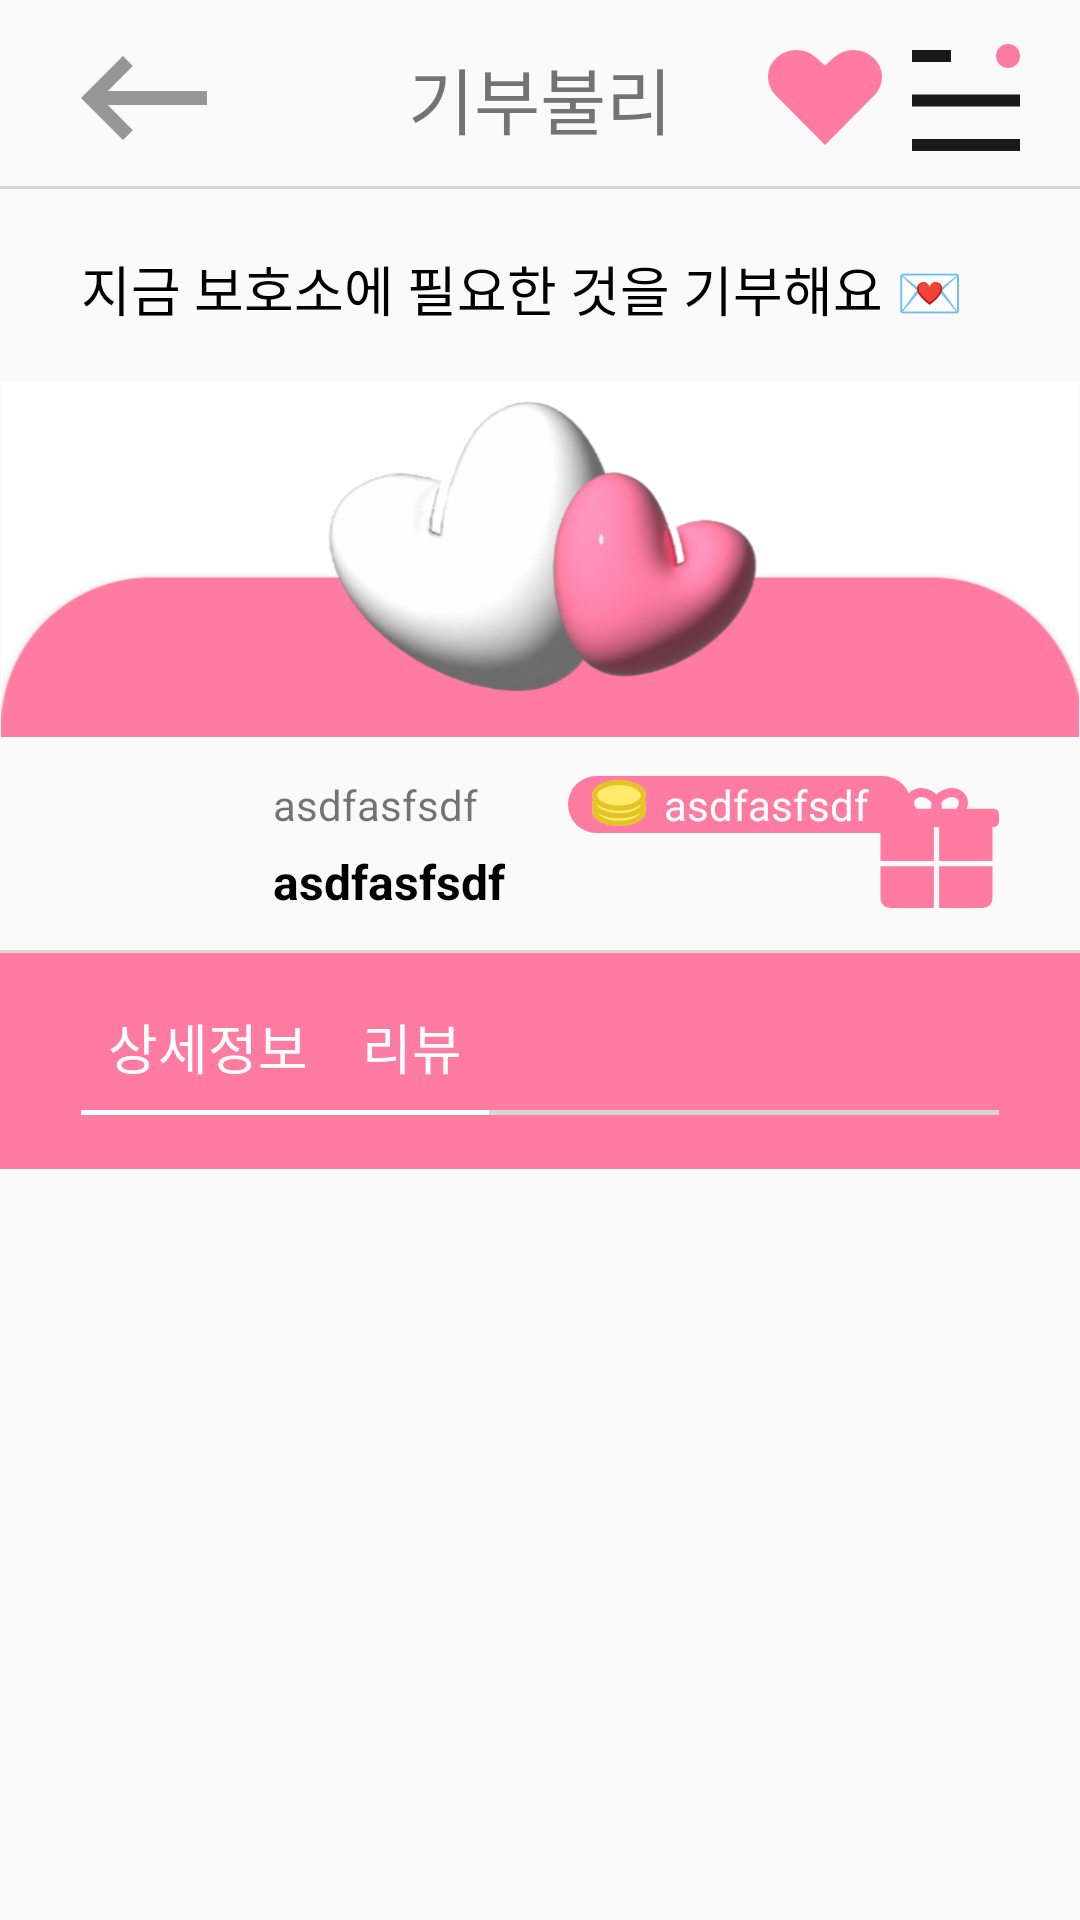

Produce the Android XML layout that renders to this screen, including the resource entries it uses.
<!-- AndroidManifest.xml: application theme Theme.Petvully -->
<!-- res/layout/activity_donation_detail.xml -->
<?xml version="1.0" encoding="utf-8"?>
<ScrollView xmlns:android="http://schemas.android.com/apk/res/android"
    xmlns:app="http://schemas.android.com/apk/res-auto"
    xmlns:tools="http://schemas.android.com/tools"
    android:layout_width="match_parent"
    tools:context=".view.donationDetail.DonationDetailActivity"
    android:layout_height="match_parent">
<LinearLayout
    android:layout_width="match_parent"
    android:layout_height="wrap_content"
    android:fitsSystemWindows="true"
    android:orientation="vertical">
    <androidx.constraintlayout.widget.ConstraintLayout
        android:layout_width="match_parent"
        android:layout_height="wrap_content">

        <ImageView
            android:id="@+id/ic_back"
            android:layout_width="wrap_content"
            android:layout_height="wrap_content"
            android:layout_marginStart="27dp"
            android:src="@drawable/ic_back"
            app:layout_constraintBottom_toBottomOf="@+id/tv_title"
            app:layout_constraintStart_toStartOf="parent"
            app:layout_constraintTop_toTopOf="@+id/tv_title" />

        <TextView
            android:id="@+id/tv_title"
            android:layout_width="wrap_content"
            android:layout_height="wrap_content"
            android:layout_marginTop="15dp"
            android:fontFamily="@font/notosanskr_medium"
            android:includeFontPadding="false"
            android:text="기부불리"
            android:textSize="24sp"
            app:layout_constraintEnd_toEndOf="parent"
            app:layout_constraintStart_toStartOf="parent"
            app:layout_constraintTop_toTopOf="parent" />

        <ImageView
            android:id="@+id/ic_heart"
            android:layout_width="wrap_content"
            android:layout_height="wrap_content"
            android:layout_marginEnd="10dp"
            android:src="@drawable/ic_heart"
            app:layout_constraintBottom_toBottomOf="@+id/tv_title"
            app:layout_constraintEnd_toStartOf="@+id/ic_menu"
            app:layout_constraintTop_toTopOf="@+id/tv_title" />

        <ImageView
            android:id="@+id/ic_menu"
            android:layout_width="wrap_content"
            android:layout_height="wrap_content"
            android:layout_marginEnd="20dp"
            android:src="@drawable/ic_menu"
            app:layout_constraintBottom_toBottomOf="@+id/tv_title"
            app:layout_constraintEnd_toEndOf="parent"
            app:layout_constraintTop_toTopOf="@+id/tv_title" />

        <View
            android:id="@+id/divider"
            android:layout_width="0dp"
            android:layout_height="1dp"
            android:layout_marginTop="12dp"
            android:background="@color/light_gray2"
            app:layout_constraintEnd_toEndOf="parent"
            app:layout_constraintStart_toStartOf="parent"
            app:layout_constraintTop_toBottomOf="@id/tv_title" />
    </androidx.constraintlayout.widget.ConstraintLayout>
    <TextView
        android:id="@+id/tv_title_find"
        android:layout_width="wrap_content"
        android:layout_height="wrap_content"
        android:layout_marginStart="27dp"
        android:layout_marginTop="20dp"
        android:includeFontPadding="false"
        android:text="지금 보호소에 필요한 것을 기부해요 💌"
        android:textColor="@color/black"
        android:fontFamily="@font/notosanskr_bold"
        android:textSize="18sp"
        app:layout_constraintStart_toStartOf="parent"
        app:layout_constraintTop_toTopOf="parent"
        android:paddingBottom="18dp"/>
    <ImageView
        android:layout_width="match_parent"
        android:layout_height="wrap_content"
        android:src="@drawable/img_donation_detail_head"
        android:adjustViewBounds="true"/>

    <include android:id="@+id/include" layout="@layout/row_donation" />
    <TableLayout
        android:layout_width="match_parent"
        android:layout_height="wrap_content"
        android:paddingHorizontal="27dp"
        android:background="@color/color_primary"
        android:paddingVertical="18dp">
<TableRow>

        <TextView
            android:id="@+id/tab_detail"
            android:layout_width="wrap_content"
            android:layout_height="wrap_content"
            android:includeFontPadding="false"
            android:text="상세정보"
            android:textColor="@color/white"
            android:fontFamily="@font/notosanskr_medium"
            android:textSize="18sp"
            android:paddingBottom="8dp"
            android:paddingHorizontal="6dp"
            android:layout_marginHorizontal="3dp"/>
        <TextView
            android:id="@+id/tab_review"
            android:layout_width="wrap_content"
            android:layout_height="wrap_content"
            android:includeFontPadding="false"
            android:text="리뷰"
            android:textColor="@color/white"
            android:fontFamily="@font/notosanskr_medium"
            android:textSize="18sp"
            android:paddingBottom="8dp"
            android:paddingHorizontal="6dp"
            android:layout_marginHorizontal="3dp"/>
    <View
        android:layout_width="0dp"
        android:layout_height="1dp"
        android:layout_weight="1"/>
</TableRow>
        <TableRow>
            <View
                android:id="@+id/line_detail"
                android:layout_width="match_parent"
                android:layout_height="1.5dp"
                android:background="@color/white"/>
            <View
                android:id="@+id/line_review"
                android:layout_width="match_parent"
                android:layout_height="1.5dp"
                android:background="@color/white"/>
            <View
                android:layout_width="match_parent"
                android:layout_height="1.5dp"
                android:layout_weight="1"
                android:background="@color/light_gray2"/>
        </TableRow>
    </TableLayout>
    <FrameLayout
        android:layout_width="match_parent"
        android:layout_height="wrap_content">
        <ImageView
            android:id="@+id/detail_review"
            android:visibility="gone"
            android:layout_width="match_parent"
            android:layout_height="wrap_content"
            android:scaleType="fitStart"
            android:src="@drawable/img_donation_detail_review"
            android:layout_gravity="top" />
        <ImageView
            android:id="@+id/detail_info"
            android:layout_width="match_parent"
            android:layout_height="wrap_content"
            android:scaleType="fitCenter"
            android:src="@drawable/img_donation_info"/>
    </FrameLayout>
</LinearLayout>
</ScrollView>
<!-- res/layout/row_donation.xml (included above) -->
<?xml version="1.0" encoding="utf-8"?>
<androidx.constraintlayout.widget.ConstraintLayout xmlns:android="http://schemas.android.com/apk/res/android"
    android:layout_width="match_parent"
    android:layout_height="wrap_content"
    xmlns:app="http://schemas.android.com/apk/res-auto">
<ImageView
    android:id="@+id/img"
    android:layout_width="64dp"
    android:layout_height="56dp"
    app:layout_constraintStart_toStartOf="parent"
    app:layout_constraintTop_toTopOf="parent"
    app:layout_constraintBottom_toBottomOf="parent"
    android:layout_marginVertical="8dp"
    android:textSize="16sp"
    android:textStyle="bold"
    android:textColor="@color/black"
    android:paddingEnd="8dp"
    android:layout_marginHorizontal="27dp"/>
    <TextView
        android:id="@+id/category"
        android:text="asdfasfsdf"
        android:layout_width="wrap_content"
        android:layout_height="wrap_content"
        app:layout_constraintStart_toEndOf="@id/img"
        app:layout_constraintBottom_toTopOf="@id/title"
        app:layout_constraintTop_toTopOf="@id/img"/>
    <TextView
        android:id="@+id/title"
        android:text="asdfasfsdf"
        android:layout_width="wrap_content"
        android:layout_height="wrap_content"
        android:textSize="16sp"
        android:textStyle="bold"
        android:textColor="@color/black"
        app:layout_constraintTop_toBottomOf="@id/category"
        app:layout_constraintStart_toEndOf="@id/img"
        app:layout_constraintBottom_toBottomOf="@id/img"/>
    <LinearLayout
        android:layout_width="wrap_content"
        android:layout_height="wrap_content"
        android:orientation="horizontal"
        android:paddingHorizontal="8dp"
        android:layout_marginStart="30dp"
        app:layout_constraintStart_toEndOf="@id/category"
        app:layout_constraintTop_toTopOf="@id/category"
        android:background="@drawable/background_rounded">
        <ImageView
            android:layout_width="18dp"
            android:layout_height="18dp"
            android:src="@drawable/ic_coin"/>
        <TextView
            android:id="@+id/coin"
            android:text="asdfasfsdf"
            android:textColor="@color/white"
            android:layout_width="wrap_content"
            android:layout_height="wrap_content"
            android:paddingHorizontal="6dp"/>
    </LinearLayout>
    <ImageView
        android:id="@+id/give"
        android:src="@drawable/ic_donate"
        app:tint="@color/color_primary"
        android:layout_width="42dp"
        android:layout_height="42dp"
        app:layout_constraintTop_toTopOf="parent"
        app:layout_constraintBottom_toBottomOf="parent"
        app:layout_constraintEnd_toEndOf="parent"
        android:layout_marginHorizontal="27dp"/>
    <View
        android:id="@+id/divider"
        android:layout_width="match_parent"
        android:layout_height="1dp"
        android:background="@color/light_gray2"
        app:layout_constraintBottom_toBottomOf="parent"/>
</androidx.constraintlayout.widget.ConstraintLayout>
<!-- resources referenced by this layout -->
<resources>
  <color name="black">#FF000000</color>
  <color name="color_primary">#FF7BA1</color>
  <color name="light_gray2">#D6D6D6</color>
  <color name="white">#FFFFFFFF</color>
  <!-- drawable background_rounded (drawable) -->
  <?xml version="1.0" encoding="UTF-8"?>
  <shape xmlns:android="http://schemas.android.com/apk/res/android"
      android:shape="rectangle" >
      <solid android:color="@color/color_primary" />
      <corners android:radius="18dp"/>
  </shape>
  <!-- drawable ic_back (drawable) -->
  <vector xmlns:android="http://schemas.android.com/apk/res/android"
      android:width="42dp"
      android:height="28dp"
      android:viewportWidth="42"
      android:viewportHeight="28">
    <path
        android:pathData="M42,11.672L8.934,11.672l8.353,-8.377 -3.29,-3.29 -14,14 14,14 3.29,-3.29 -8.353,-8.377h33.063Z"
        android:fillColor="#969696"/>
  </vector>
  <!-- drawable ic_coin (drawable) -->
  <vector xmlns:android="http://schemas.android.com/apk/res/android"
      android:width="21dp"
      android:height="18dp"
      android:viewportWidth="21"
      android:viewportHeight="18">
    <path
        android:pathData="M0,12a10.5,6 0,1 0,21 0a10.5,6 0,1 0,-21 0z"
        android:strokeWidth="2"
        android:fillColor="#fee96a"
        android:strokeColor="#00000000"/>
    <path
        android:pathData="M1,12a9.5,5 0,1 0,19 0a9.5,5 0,1 0,-19 0z"
        android:strokeWidth="2"
        android:fillColor="#00000000"
        android:strokeColor="#e3c326"/>
    <path
        android:pathData="M0,9.5a10.5,5.5 0,1 0,21 0a10.5,5.5 0,1 0,-21 0z"
        android:strokeWidth="2"
        android:fillColor="#fee96a"
        android:strokeColor="#00000000"/>
    <path
        android:pathData="M1,9.5a9.5,4.5 0,1 0,19 0a9.5,4.5 0,1 0,-19 0z"
        android:strokeWidth="2"
        android:fillColor="#00000000"
        android:strokeColor="#e3c326"/>
    <path
        android:pathData="M0,6a10.5,6 0,1 0,21 0a10.5,6 0,1 0,-21 0z"
        android:strokeWidth="2"
        android:fillColor="#fee96a"
        android:strokeColor="#00000000"/>
    <path
        android:pathData="M1,6a9.5,5 0,1 0,19 0a9.5,5 0,1 0,-19 0z"
        android:strokeWidth="2"
        android:fillColor="#00000000"
        android:strokeColor="#e3c326"/>
  </vector>
  <!-- drawable ic_heart (drawable) -->
  <vector xmlns:android="http://schemas.android.com/apk/res/android"
      android:width="38dp"
      android:height="31.831dp"
      android:viewportWidth="38"
      android:viewportHeight="31.831">
    <path
        android:pathData="M21.793,2.639l-2.794,2.65 -2.793,-2.65a9.857,9.857 0,0 0,-13.425 0h0a8.686,8.686 0,0 0,0 12.74l16.218,16.452 16.219,-16.452a8.685,8.685 0,0 0,0 -12.74h0A9.857,9.857 0,0 0,21.793 2.639Z"
        android:fillColor="#ff7ba1"/>
  </vector>
  <!-- drawable ic_menu (drawable) -->
  <vector xmlns:android="http://schemas.android.com/apk/res/android"
      android:width="36.02dp"
      android:height="35.738dp"
      android:viewportWidth="36.02"
      android:viewportHeight="35.738">
    <path
        android:pathData="M0,31.738h36.02v4h-36.02z"
        android:fillColor="#191919"/>
    <path
        android:pathData="M0,16.869h36.02v4h-36.02z"
        android:fillColor="#191919"/>
    <path
        android:pathData="M0,2h13v4h-13z"
        android:fillColor="#191919"/>
    <path
        android:pathData="M32.02,4m-4,0a4,4 0,1 1,8 0a4,4 0,1 1,-8 0"
        android:fillColor="#ff7ba1"/>
  </vector>
  <style name="Theme.Petvully" parent="Base.Theme.Petvully" />
  <style name="Base.Theme.Petvully" parent="Theme.AppCompat.DayNight.NoActionBar">
          
          <item name="colorPrimary">@color/color_primary</item>
          <item name="colorPrimaryVariant">@color/color_primary_variant</item>
          <item name="colorOnPrimary">@color/color_on_primary</item>
          
          <item name="android:statusBarColor">@color/white</item>
          <item name="android:windowLightStatusBar">true</item>
      </style>
  <color name="color_primary_variant">#ffd0e0</color>
  <color name="color_on_primary">#ea4474</color>
</resources>
